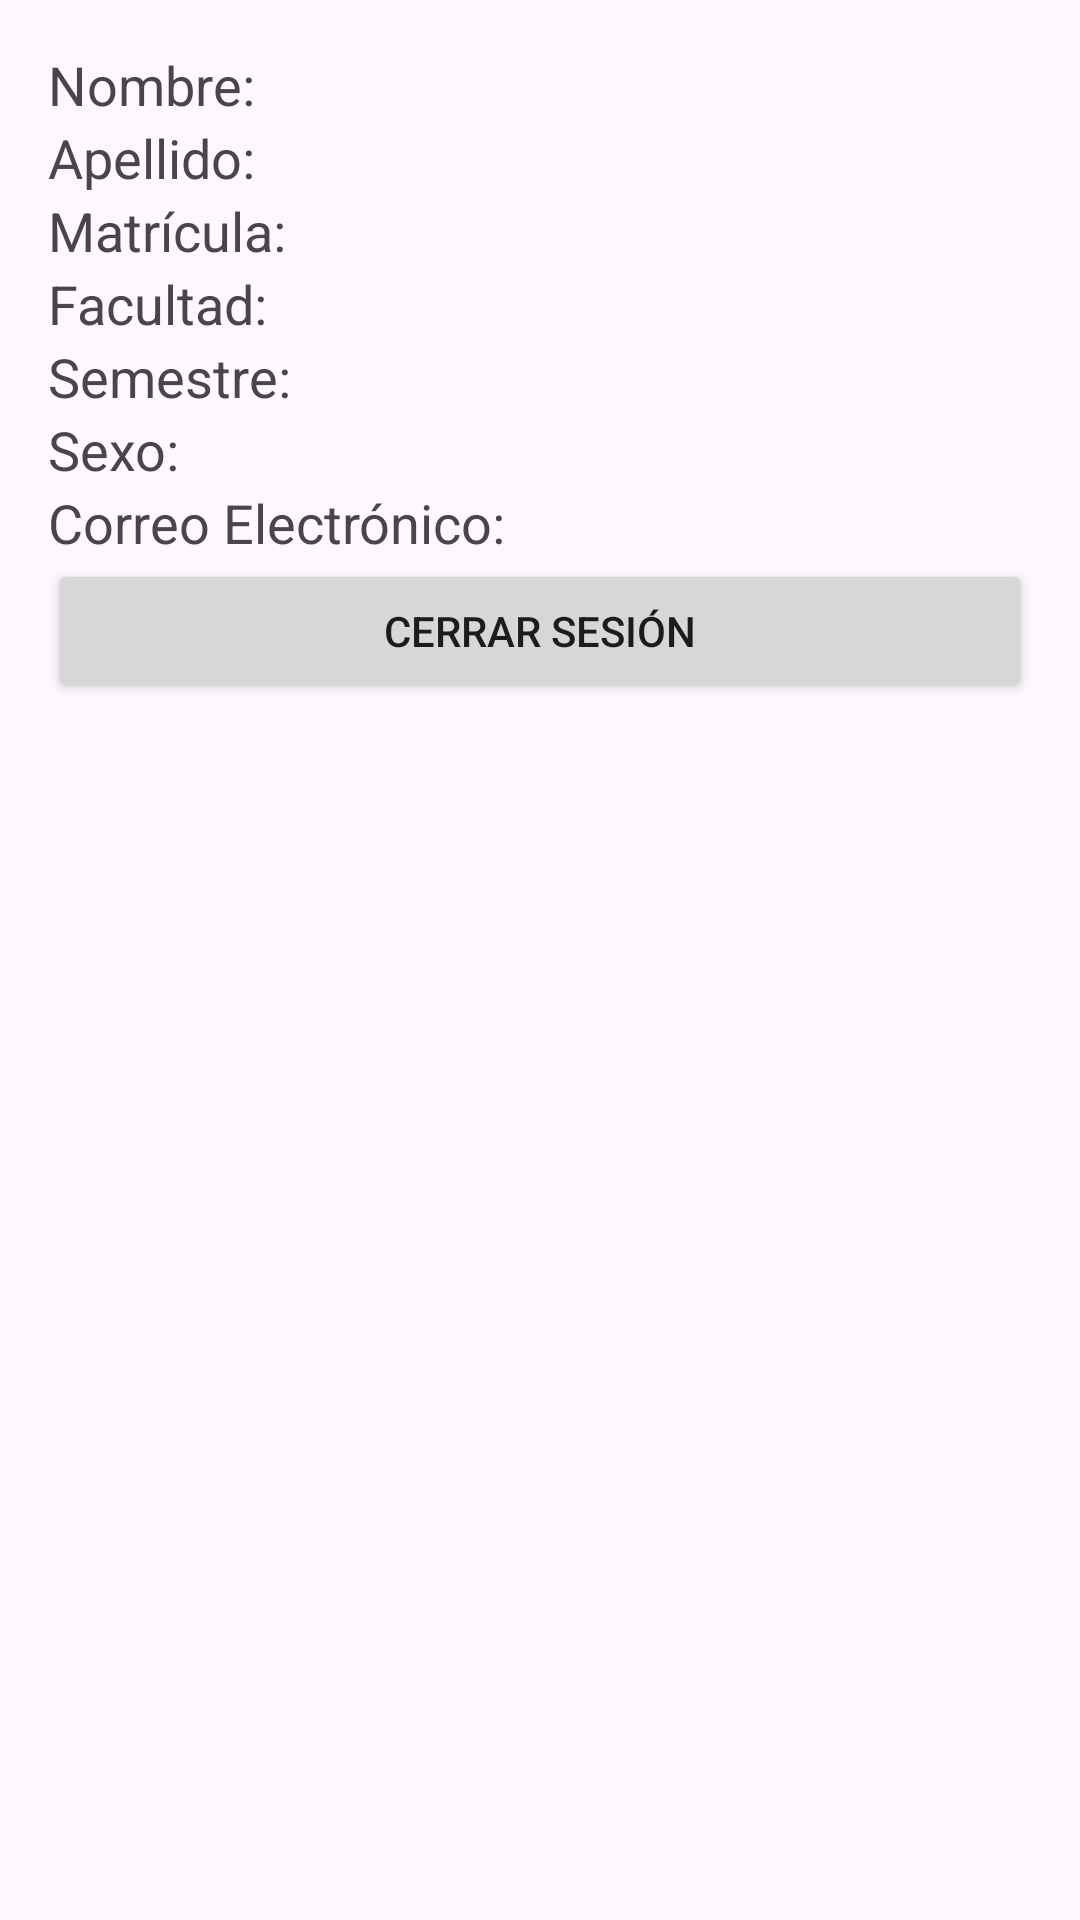

This screen was rendered from an Android layout file. Write that file and the resources it references.
<!-- AndroidManifest.xml: application theme Theme.SaveData1 -->
<!-- res/layout/activity_mostrar_datos.xml -->
<?xml version="1.0" encoding="utf-8"?>
<LinearLayout xmlns:android="http://schemas.android.com/apk/res/android"
    android:layout_width="match_parent"
    android:layout_height="match_parent"
    android:orientation="vertical"
    android:padding="16dp">

    <TextView
        android:id="@+id/nombreText"
        android:layout_width="match_parent"
        android:layout_height="wrap_content"
        android:text="Nombre: "
        android:textSize="18sp" />

    <TextView
        android:id="@+id/apellidoText"
        android:layout_width="match_parent"
        android:layout_height="wrap_content"
        android:text="Apellido: "
        android:textSize="18sp" />

    <TextView
        android:id="@+id/matriculaText"
        android:layout_width="match_parent"
        android:layout_height="wrap_content"
        android:text="Matrícula: "
        android:textSize="18sp" />

    <TextView
        android:id="@+id/facultadText"
        android:layout_width="match_parent"
        android:layout_height="wrap_content"
        android:text="Facultad: "
        android:textSize="18sp" />

    <TextView
        android:id="@+id/semestreText"
        android:layout_width="match_parent"
        android:layout_height="wrap_content"
        android:text="Semestre: "
        android:textSize="18sp" />

    <TextView
        android:id="@+id/sexoText"
        android:layout_width="match_parent"
        android:layout_height="wrap_content"
        android:text="Sexo: "
        android:textSize="18sp" />

    <TextView
        android:id="@+id/emailText"
        android:layout_width="match_parent"
        android:layout_height="wrap_content"
        android:text="Correo Electrónico: "
        android:textSize="18sp" />

    <Button
        android:id="@+id/btnLogout"
        android:layout_width="match_parent"
        android:layout_height="wrap_content"
        android:text="Cerrar Sesión" />
</LinearLayout>
<!-- resources referenced by this layout -->
<resources>
  <style name="Theme.SaveData1" parent="Base.Theme.SaveData1" />
  <style name="Base.Theme.SaveData1" parent="Theme.Material3.DayNight.NoActionBar">
          
          
      </style>
</resources>
